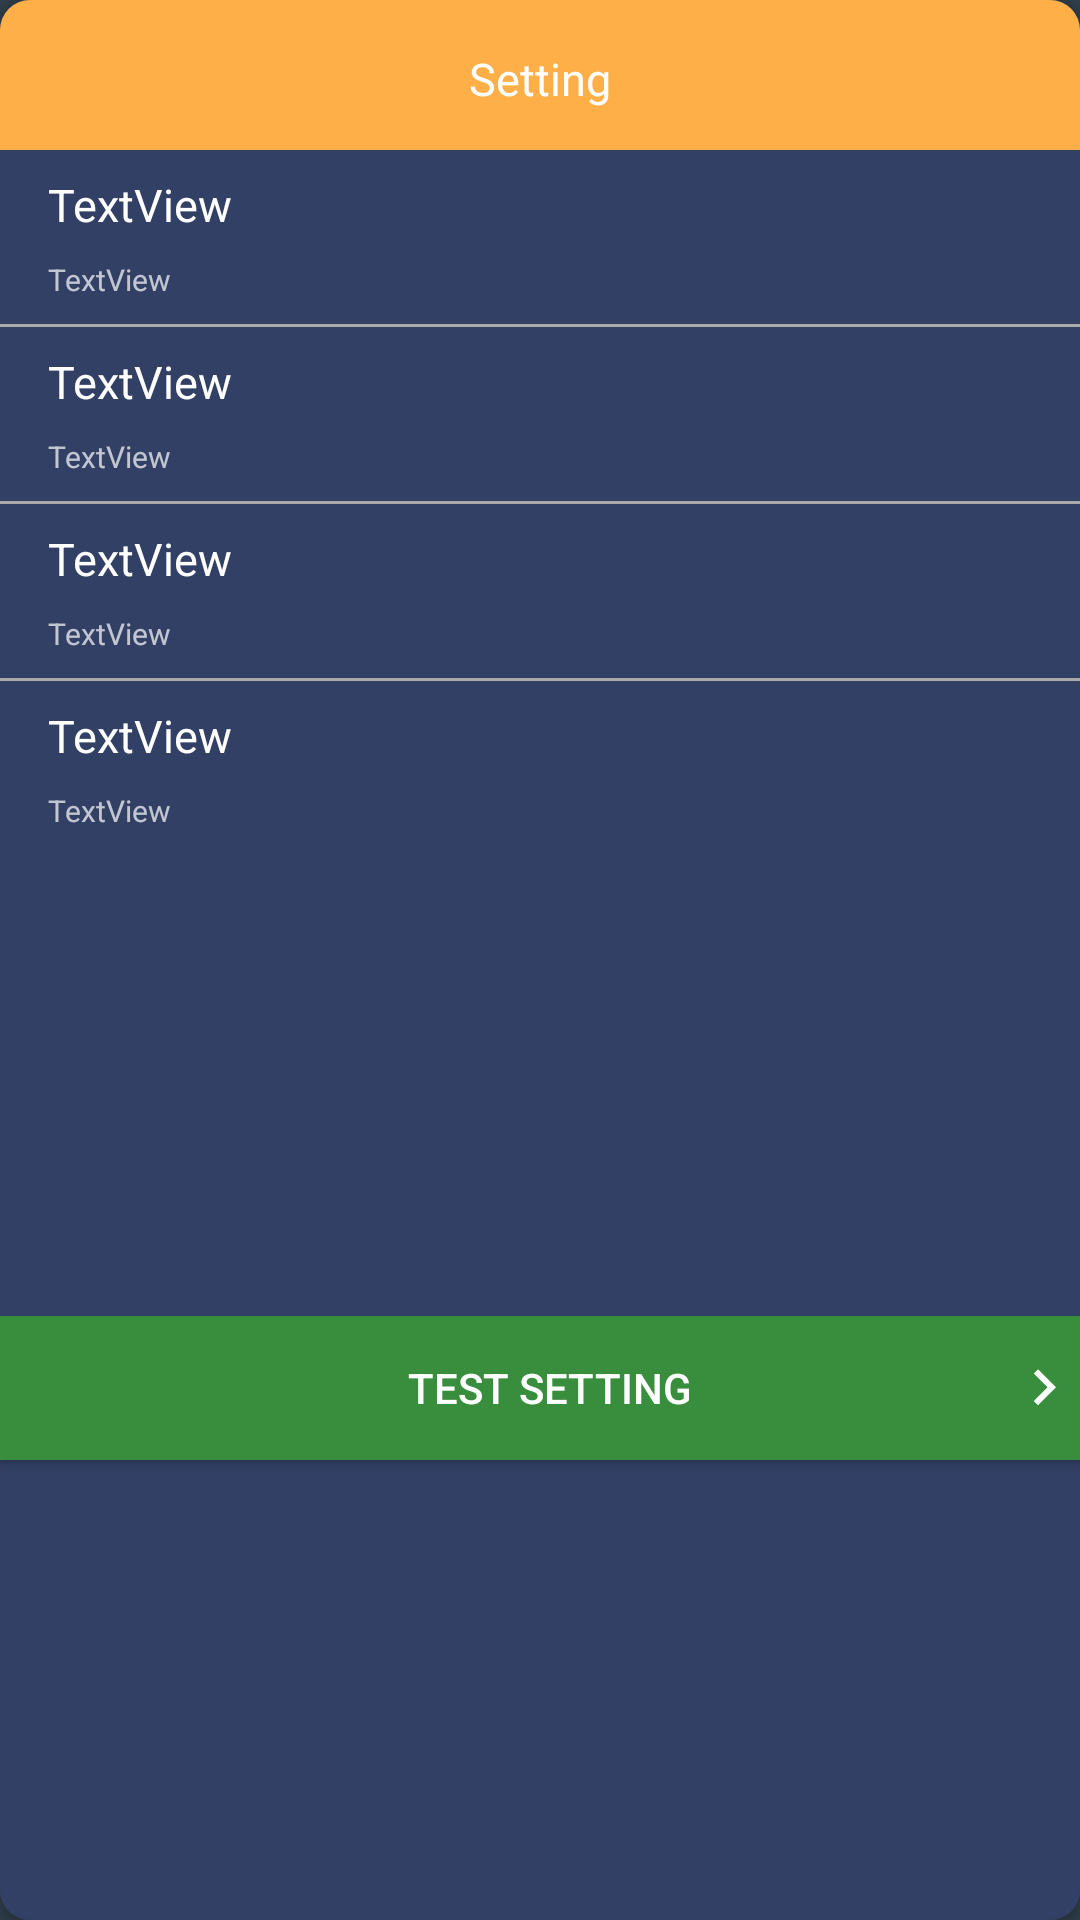

Produce the Android XML layout that renders to this screen, including the resource entries it uses.
<!-- AndroidManifest.xml: application theme AppTheme -->
<!-- res/layout/main_card_test_setting.xml -->
<?xml version="1.0" encoding="utf-8"?>
<android.support.v7.widget.CardView xmlns:android="http://schemas.android.com/apk/res/android"
                                    xmlns:app="http://schemas.android.com/apk/res-auto"
                                    xmlns:tools="http://schemas.android.com/tools"
                                    android:layout_width="match_parent"
                                    android:layout_height="wrap_content"
                                    android:layout_margin="5dp"

                                    android:orientation="vertical"

                                    app:cardCornerRadius="10dp">

    <android.support.constraint.ConstraintLayout
        android:layout_width="match_parent"
        android:layout_height="match_parent"
        android:background="@color/cardBackground">


        <LinearLayout
            android:id="@+id/linearLayout3"
            android:layout_width="0dp"
            android:layout_height="50dp"
            android:background="@color/fourthColor"
            android:orientation="horizontal"
            app:layout_constraintLeft_toLeftOf="parent"
            app:layout_constraintRight_toRightOf="parent"
            app:layout_constraintTop_toTopOf="parent"
            >

            <TextView
                android:id="@+id/last_exam"
                android:layout_width="match_parent"
                android:layout_height="wrap_content"
                android:layout_marginEnd="16dp"
                android:layout_marginLeft="16dp"
                android:layout_marginRight="16dp"
                android:layout_marginStart="16dp"
                android:layout_marginTop="16dp"
                android:gravity="center"
                android:text="Setting"
                android:textColor="@android:color/white"
                android:textSize="15sp"
                app:layout_constraintLeft_toLeftOf="parent"
                app:layout_constraintRight_toRightOf="parent"
                app:layout_constraintTop_toTopOf="parent"/>
        </LinearLayout>

        <LinearLayout
            android:id="@+id/l1"
            android:layout_width="0dp"
            android:layout_height="wrap_content"
            android:foreground="?android:attr/selectableItemBackground"
            android:orientation="vertical"
            app:layout_constraintLeft_toLeftOf="parent"
            app:layout_constraintRight_toRightOf="parent"
            app:layout_constraintTop_toBottomOf="@+id/linearLayout3"
            >

            <include
                android:id="@+id/item1"
                layout="@layout/test_setting_row"/>

            <View
                android:layout_width="match_parent"
                android:layout_height="1dp"
                android:background="@android:color/darker_gray"/>

            <include
                android:id="@+id/item2"
                layout="@layout/test_setting_row"/>

            <View
                android:layout_width="match_parent"
                android:layout_height="1dp"
                android:background="@android:color/darker_gray"/>

            <include
                android:id="@+id/item3"
                layout="@layout/test_setting_row"/>

            <View
                android:layout_width="match_parent"
                android:layout_height="1dp"
                android:background="@android:color/darker_gray"/>

            <include
                android:id="@+id/item4"
                layout="@layout/test_setting_row"/>
        </LinearLayout>

        <Button
            android:id="@+id/button2"
            android:layout_width="0dp"
            android:layout_height="wrap_content"
            android:background="@drawable/select_style_color"
            android:drawableEnd="@drawable/ic_next"
            android:drawableRight="@drawable/ic_next"
            android:paddingLeft="30dp"
            android:text="Test Setting"
            app:layout_constraintBottom_toBottomOf="parent"
            app:layout_constraintLeft_toLeftOf="parent"
            app:layout_constraintRight_toRightOf="parent"
            app:layout_constraintTop_toBottomOf="@+id/l1"
            />

        
    </android.support.constraint.ConstraintLayout>
</android.support.v7.widget.CardView>
<!-- res/layout/test_setting_row.xml (included above) -->
<?xml version="1.0" encoding="utf-8"?>
<android.support.constraint.ConstraintLayout xmlns:android="http://schemas.android.com/apk/res/android"
                                             xmlns:app="http://schemas.android.com/apk/res-auto"
                                             xmlns:tools="http://schemas.android.com/tools"
                                             android:layout_width="match_parent"
                                             android:layout_height="wrap_content"
                                             android:clickable="true"
                                             android:focusable="true"
                                             android:foreground="?android:attr/selectableItemBackground">

    <TextView
        android:id="@+id/text1"
        android:layout_width="0dp"
        android:layout_height="wrap_content"
        android:layout_marginBottom="8dp"
        android:layout_marginEnd="16dp"
        android:layout_marginLeft="16dp"
        android:layout_marginRight="16dp"
        android:layout_marginStart="16dp"
        android:layout_marginTop="8dp"
        android:text="TextView"
        android:textAppearance="@style/TextAppearance.AppCompat.Large"
        android:textSize="15sp"
        app:layout_constraintBottom_toTopOf="@+id/text2"
        app:layout_constraintLeft_toLeftOf="parent"
        app:layout_constraintRight_toRightOf="parent"
        app:layout_constraintTop_toTopOf="parent"/>

    <TextView
        android:id="@+id/text2"
        android:layout_width="0dp"
        android:layout_height="wrap_content"
        android:layout_marginBottom="8dp"
        android:layout_marginEnd="16dp"
        android:layout_marginLeft="16dp"
        android:layout_marginRight="16dp"
        android:layout_marginStart="16dp"
        android:text="TextView"
        android:textSize="10sp"
        app:layout_constraintBottom_toBottomOf="parent"
        app:layout_constraintLeft_toLeftOf="parent"
        app:layout_constraintRight_toRightOf="parent"/>
</android.support.constraint.ConstraintLayout>
<!-- resources referenced by this layout -->
<resources>
  <color name="cardBackground">#324065</color>
  <color name="fourthColor">#FEAF48</color>
  <!-- drawable ic_next (drawable) -->
  <vector xmlns:android="http://schemas.android.com/apk/res/android"
          android:width="24dp"
          android:height="24dp"
          android:viewportHeight="24.0"
          android:viewportWidth="24.0">
      <path
          android:fillColor="#ffffff"
          android:pathData="M8.59,16.34l4.58,-4.59 -4.58,-4.59L10,5.75l6,6 -6,6z"/>
  </vector>
  <!-- drawable select_style_color (drawable) -->
  <?xml version="1.0" encoding="utf-8"?>
  <selector xmlns:android="http://schemas.android.com/apk/res/android">
  
      <item android:state_pressed="true">
          <shape android:shape="rectangle">
  
              <solid android:color="@color/colorRipple" />
          </shape>
      </item>
      <item android:state_focused="true">
          <shape android:shape="rectangle">
  
              <solid android:color="@color/colorPrimaryDark"/>
          </shape>
      </item>
      <item>
          <shape android:shape="rectangle">
  
              <solid android:color="@color/colorPrimaryDark"/>
          </shape>
      </item>
  
  </selector>
  <style name="AppTheme" parent="Theme.AppCompat.NoActionBar">
          
          <item name="colorPrimary">@color/colorPrimary</item>
          <item name="colorPrimaryDark">@color/colorPrimaryDark</item>
          <item name="colorAccent">@color/colorAccent</item>
          <item name="android:colorBackground">@color/background</item>
          <item name="android:textColorPrimary">@android:color/primary_text_dark</item>
          <item name="android:textColorSecondary">@android:color/secondary_text_dark</item>
      </style>
  <color name="colorRipple">#A9A9F5</color>
  <color name="colorPrimaryDark">#388e3c</color>
  <color name="colorPrimary">#4caf50</color>
  <color name="colorAccent">#FF4081</color>
  <color name="background">#2e3d49</color>
</resources>
